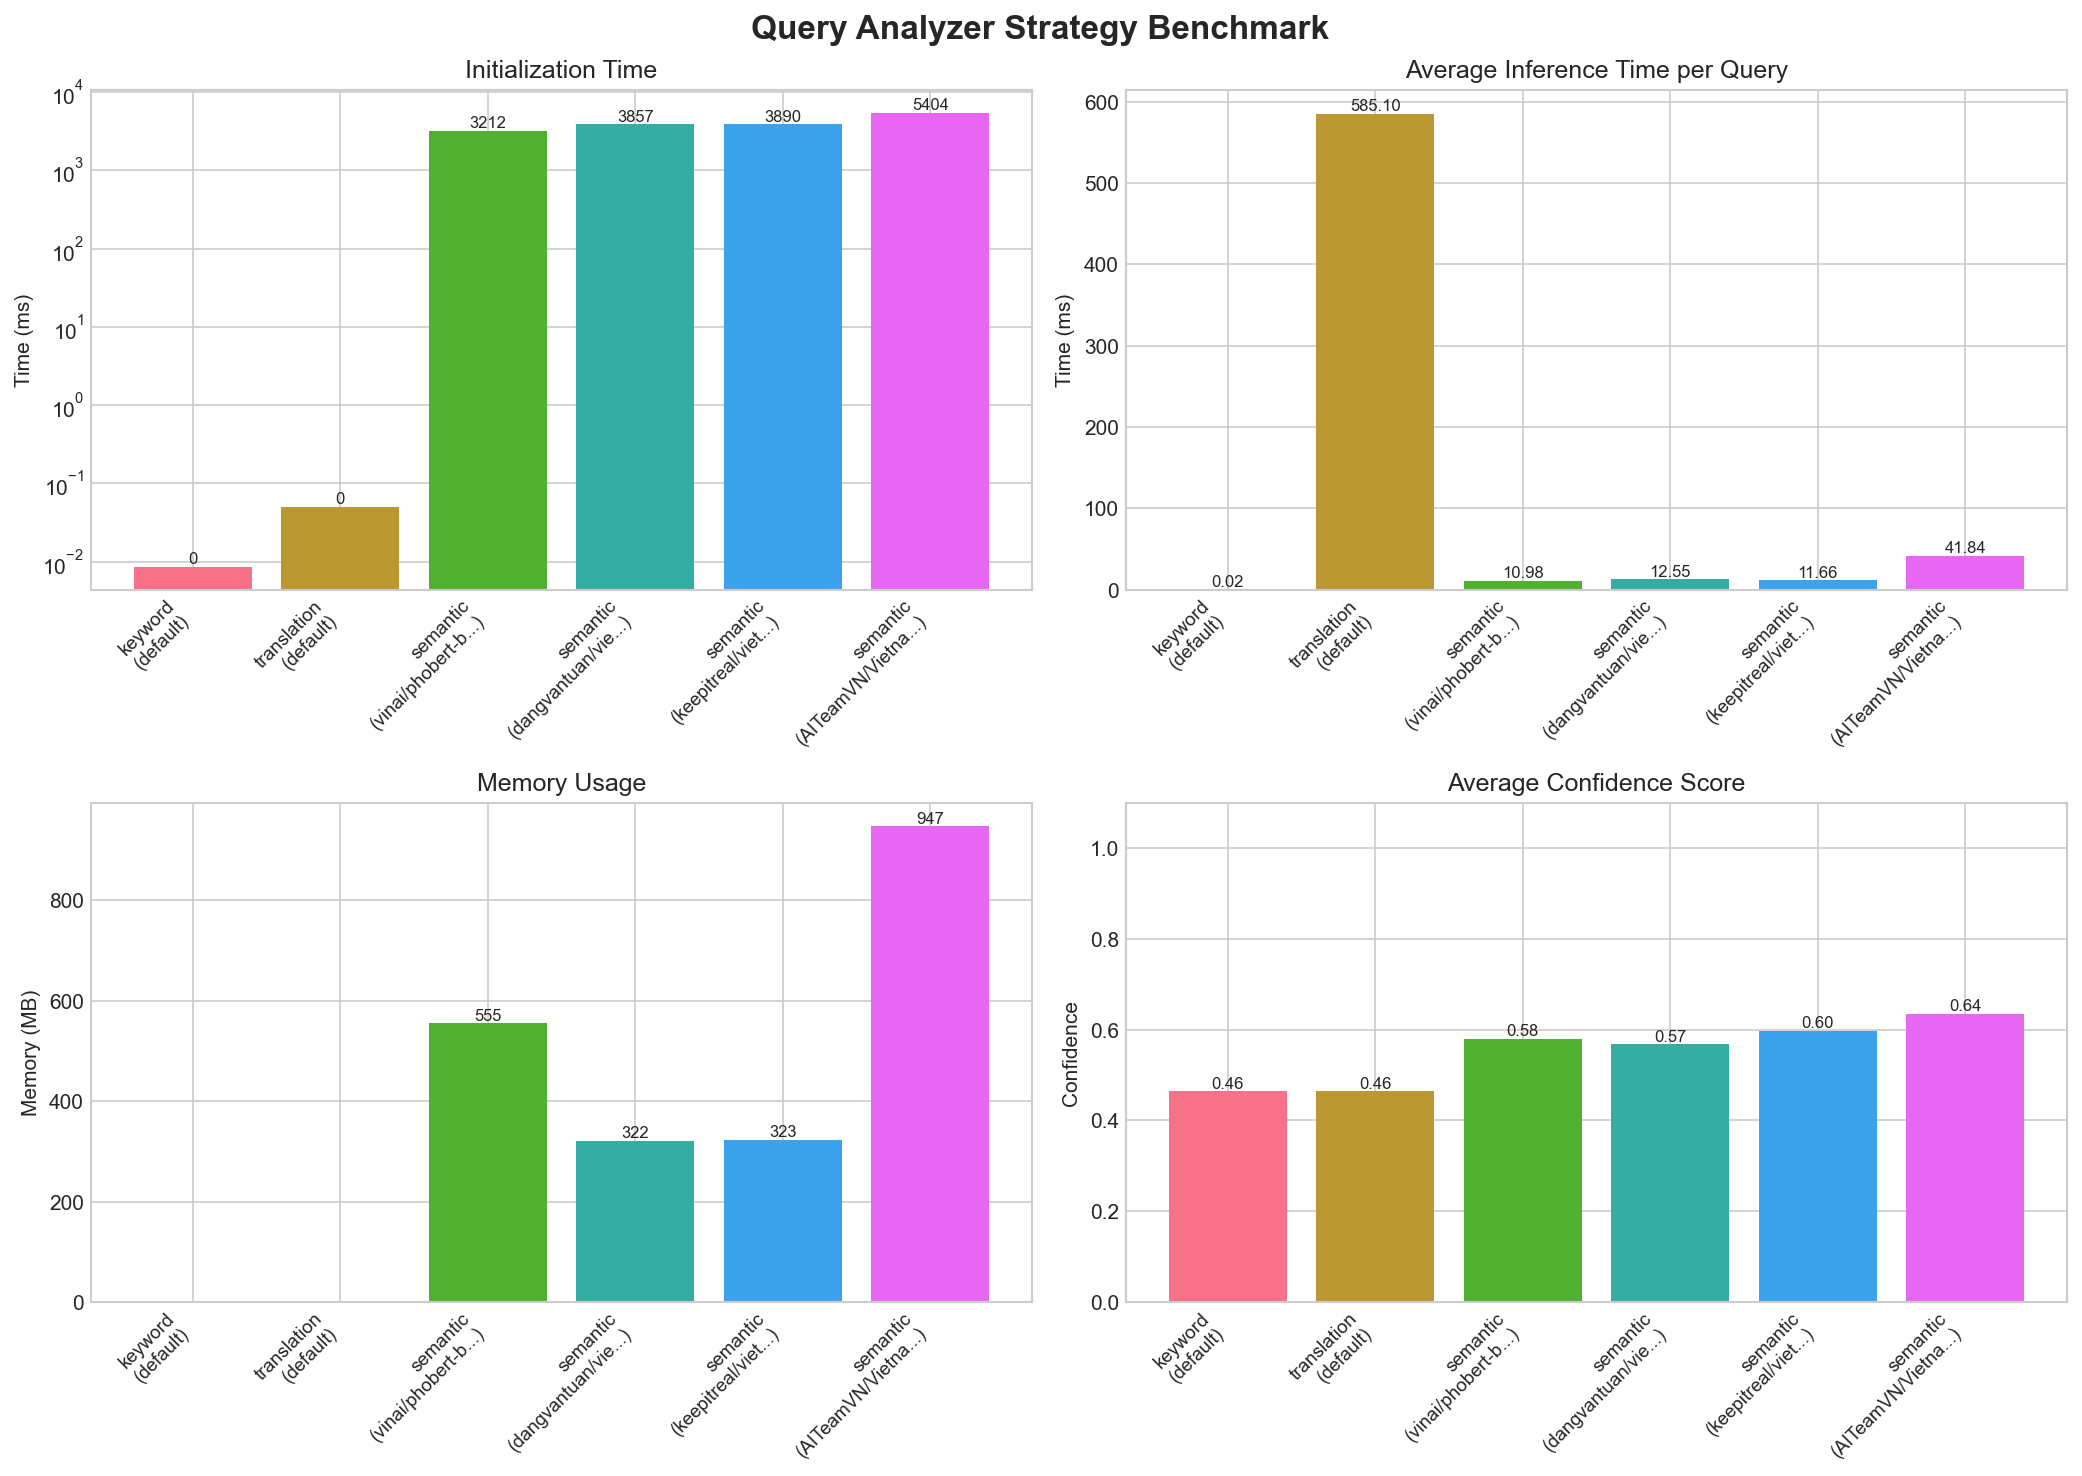

Source data for this figure (header and first rows):
strategy, model, init_time_ms, avg_inference_ms, min_inference_ms, max_inference_ms, memory_mb, avg_confidence, avg_objects_found
keyword, default, 0.0086, 0.01509, 0.007867, 0.02817, 0.0, 0.4643, 1.643
translation, default, 0.0508, 585.1, 513.7, 709.2, 0.0, 0.4643, 1.643
semantic, vinai/phobert-base, 3212, 10.98, 0.3569, 15.35, 555.4, 0.5795, 7.071
semantic, dangvantuan/vietnamese-embedding, 3857, 12.55, 0.3796, 17.83, 321.6, 0.5676, 2.071
semantic, keepitreal/vietnamese-sbert, 3890, 11.66, 0.2192, 17.14, 322.6, 0.5974, 3.357
semantic, AITeamVN/Vietnamese_Embedding, 5404, 41.84, 0.4413, 69.18, 947.1, 0.6352, 5.571
